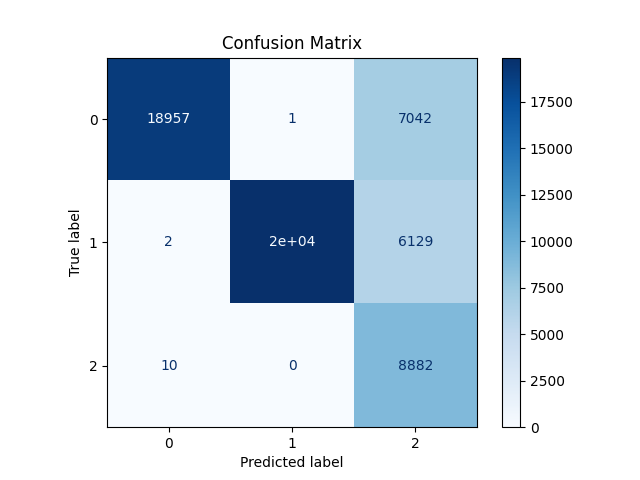

Values plotted in this chart, from the file beside it:
18957, 1, 7042
2, 19869, 6129
10, 0, 8882
